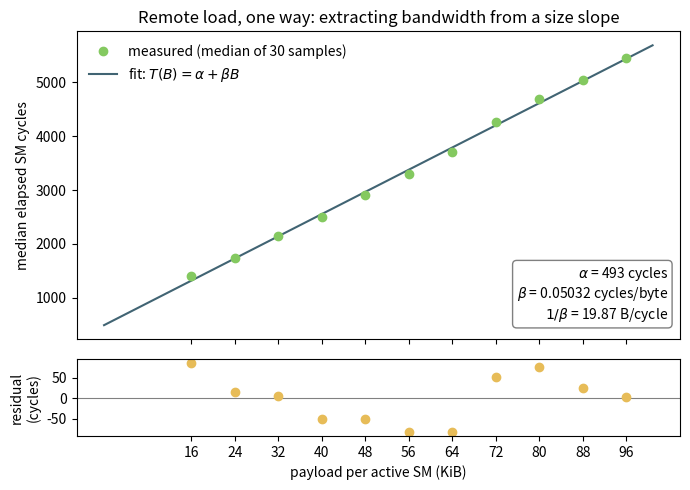

Write the Python code that produced this figure. (Note: this script raises an exception after producing the figure.)
"""Figure: extracting bandwidth from a size slope.

Uses the one-way remote-load size sweep (load_size_uni) as the worked
example: payload per active SM (bytes) on the x-axis, median elapsed SM
cycles on the y-axis, with the affine fit T(B) = alpha + beta*B overlaid
and a residual sub-panel below.
"""
import matplotlib.pyplot as plt
import numpy as np

# median_cycles vs payload (KiB) for load_size_uni, from the Plot Data section
payload_kib = np.array([16, 24, 32, 40, 48, 56, 64, 72, 80, 88, 96], dtype=float)
median_cycles = np.array([
    1405.0, 1745.5, 2147.5, 2502.5, 2914.5, 3296.0,
    3706.0, 4254.5, 4691.0, 5052.0, 5443.0,
])

payload_bytes = payload_kib * 1024.0

# Fitted coefficients from the fitted-coefficients table (load_size_uni)
alpha = 492.554545
beta = 0.050317383
bw = 1.0 / beta

fitted = alpha + beta * payload_bytes
residuals = median_cycles - fitted

fig, (ax1, ax2) = plt.subplots(
    2, 1, figsize=(7, 5), sharex=True,
    gridspec_kw={"height_ratios": [4, 1]},
)

ax1.plot(payload_kib, median_cycles, "o", color="#84c960",
         label="measured (median of 30 samples)", zorder=3)
xs_kib = np.linspace(0, payload_kib.max() * 1.05, 100)
ax1.plot(xs_kib, alpha + beta * xs_kib * 1024.0, "-", color="#416473",
         label=r"fit: $T(B)=\alpha+\beta B$", zorder=2)

ax1.set_ylabel("median elapsed SM cycles")
ax1.set_title("Remote load, one way: extracting bandwidth from a size slope")
ax1.legend(loc="upper left", frameon=False)

ax1.annotate(
    rf"$\alpha$ = {alpha:.0f} cycles" "\n"
    rf"$\beta$ = {beta:.5f} cycles/byte" "\n"
    rf"$1/\beta$ = {bw:.2f} B/cycle",
    xy=(0.98, 0.05), xycoords="axes fraction",
    ha="right", va="bottom", fontsize=10,
    bbox=dict(boxstyle="round", fc="white", ec="gray"),
)

ax2.axhline(0, color="gray", linewidth=0.8)
ax2.plot(payload_kib, residuals, "o", color="#e7bc58")
ax2.set_ylabel("residual\n(cycles)")
ax2.set_xlabel("payload per active SM (KiB)")
ax2.set_xticks(payload_kib)

fig.tight_layout()
fig.savefig("/home/zhengrong/front-cover/static/img/gpu_dsm_bw/fig1_slope_fit.png", dpi=150)
print("alpha", alpha, "beta", beta, "1/beta", bw)
